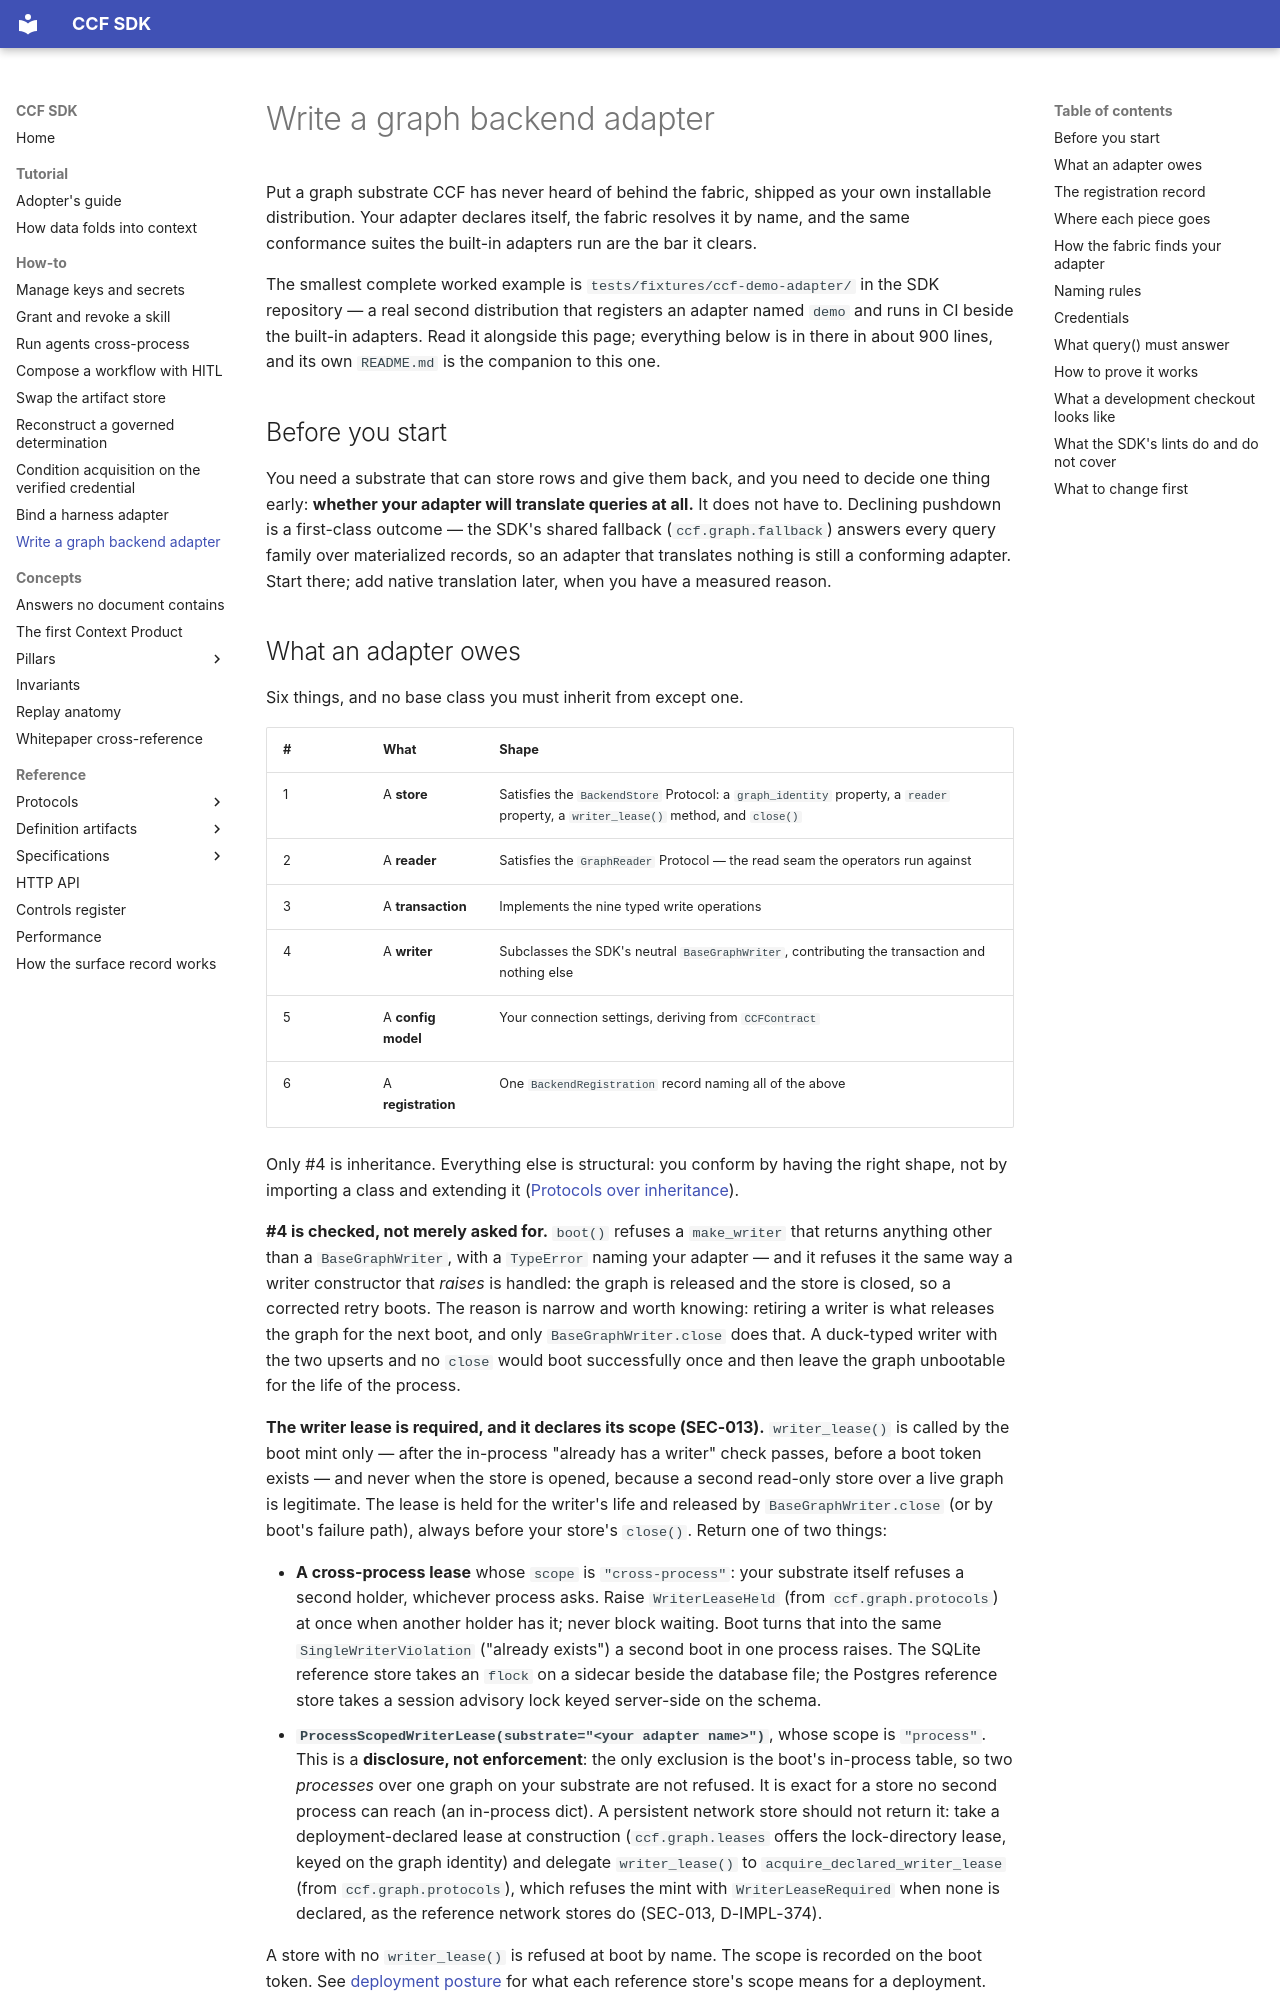

repository: scorpioanil-GCP/ccf_demo · page: how-to/write-a-graph-backend-adapter/index.html · generator: mkdocs

# Write a graph backend adapter

Put a graph substrate CCF has never heard of behind the fabric, shipped as your
own installable distribution. Your adapter declares itself, the fabric resolves
it by name, and the same conformance suites the built-in adapters run are the
bar it clears.

The smallest complete worked example is `tests/fixtures/ccf-demo-adapter/` in
the SDK repository — a real second distribution that registers an adapter named
`demo` and runs in CI beside the built-in adapters. Read it alongside this page;
everything below is in there in about 900 lines, and its own `README.md` is the
companion to this one.

## Before you start

You need a substrate that can store rows and give them back, and you need to
decide one thing early: **whether your adapter will translate queries at all.**
It does not have to. Declining pushdown is a first-class outcome — the SDK's
shared fallback (`ccf.graph.fallback`) answers every query family over
materialized records, so an adapter that translates nothing is still a
conforming adapter. Start there; add native translation later, when you have a
measured reason.
